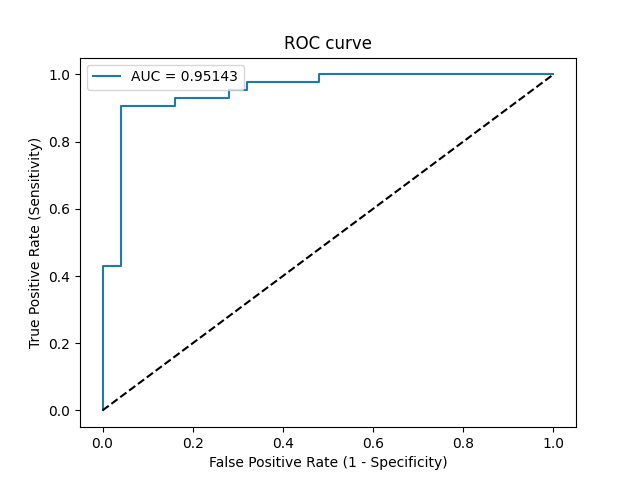

Source data for this figure (header and first rows):
Threshold, Sensitivity, Specificity, NPV, PPV
inf, 0.0, 1.0, 0.3731, 0
1, 0.02381, 1.0, 0.3788, 1.0
0.8823, 0.4286, 1.0, 0.5102, 1.0
0.879, 0.4286, 0.96, 0.5, 0.9474
0.7122, 0.9048, 0.96, 0.8571, 0.9744
0.6926, 0.9048, 0.84, 0.84, 0.9048
0.6925, 0.9286, 0.84, 0.875, 0.907
0.6724, 0.9286, 0.72, 0.8571, 0.8478
0.6659, 0.9524, 0.72, 0.9, 0.8511
0.6653, 0.9524, 0.68, 0.8947, 0.8333
0.656, 0.9762, 0.68, 0.9444, 0.8367
0.5887, 0.9762, 0.52, 0.9286, 0.7736
0.5837, 1.0, 0.52, 1.0, 0.7778
0.5143, 1.0, 0.0, 0, 0.6269
